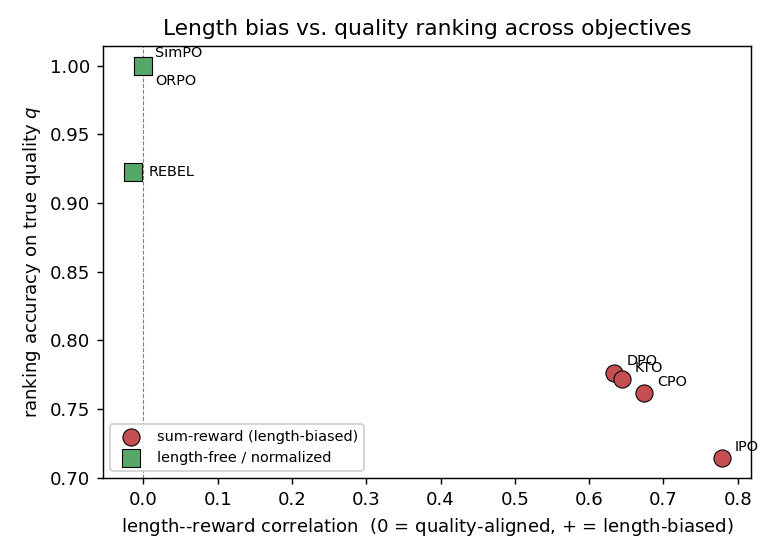

Values plotted in this chart, from the file beside it:
method, ranking_accuracy, length_reward_corr, delta_length_coef, gamma_quality_coef, family
DPO, 0.7764, 0.6336, 0.2694, 0.1468, length-biased
IPO, 0.714, 0.7781, 0.0325, 0.012, length-biased
CPO, 0.7617, 0.674, 0.5231, 0.2567, length-biased
KTO, 0.7719, 0.6448, 12.03, 6.371, length-biased
REBEL, 0.9222, -0.0147, 0.0036, 0.073, length-robust
SimPO, 1.0, -0.0008, -3.915, 3.006, length-robust
ORPO, 1.0, -0.0008, 48.38, 42.99, length-robust
